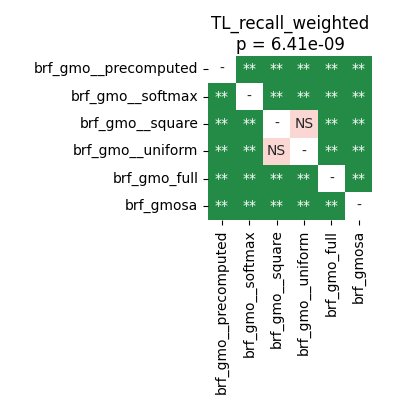

Values plotted in this chart, from the file beside it:
	brf_gmo__precomputed	brf_gmo__softmax	brf_gmo__square	brf_gmo__uniform	brf_gmo_full	brf_gmosa
brf_gmo__precomputed	1.0	0.002093	0.002093	0.002093	0.002093	0.002093
brf_gmo__softmax	0.002093	1.0	0.002093	0.002093	0.002093	0.002093
brf_gmo__square	0.002093	0.002093	1.0	0.2207	0.002093	0.002093
brf_gmo__uniform	0.002093	0.002093	0.2207	1.0	0.002093	0.002093
brf_gmo_full	0.002093	0.002093	0.002093	0.002093	1.0	0.002093
brf_gmosa	0.002093	0.002093	0.002093	0.002093	0.002093	1.0
